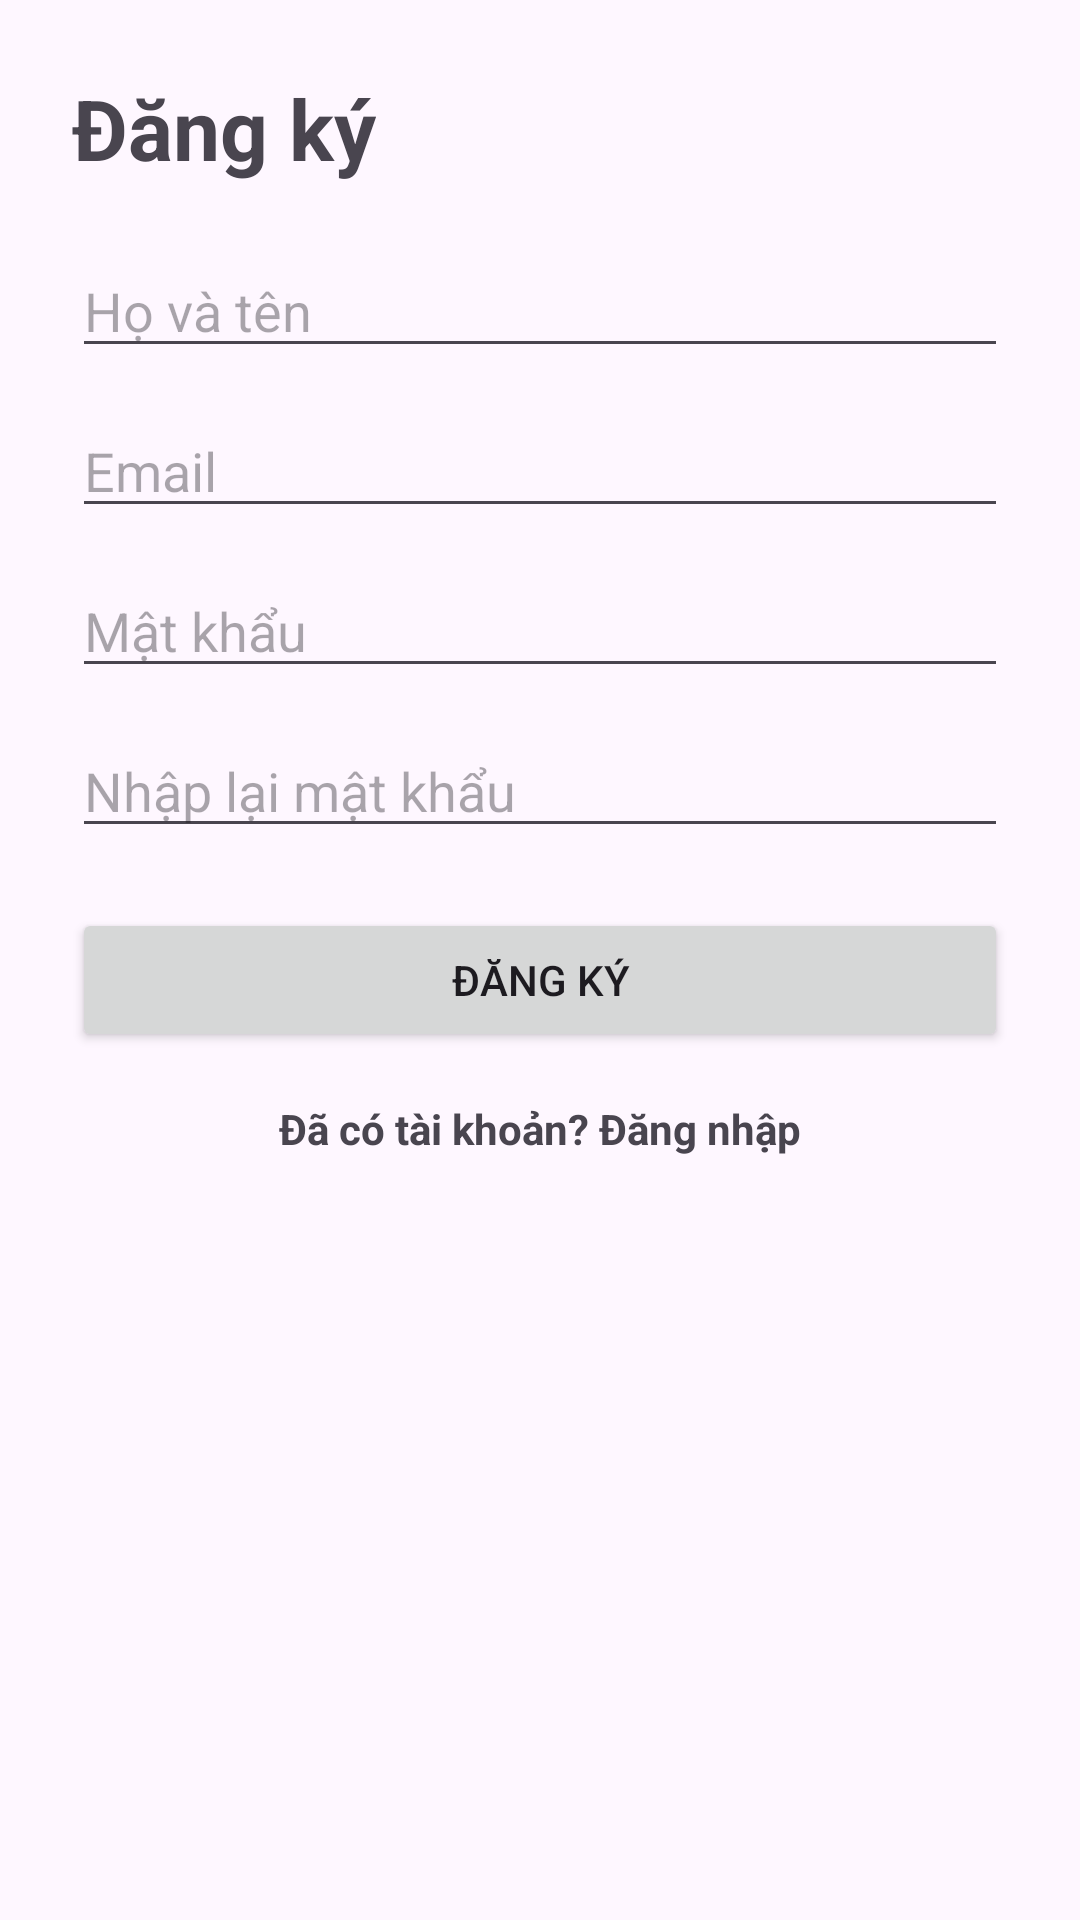

The Android layout XML behind this screen, and the referenced resources:
<!-- AndroidManifest.xml: application theme Theme.HabitTracker -->
<!-- res/layout/fragment_register.xml -->
<?xml version="1.0" encoding="utf-8"?>

<androidx.constraintlayout.widget.ConstraintLayout xmlns:android="http://schemas.android.com/apk/res/android"
    xmlns:app="http://schemas.android.com/apk/res-auto"
    android:layout_width="match_parent"
    android:layout_height="match_parent"
    android:padding="24dp">

    <TextView
        android:id="@+id/tvRegisterTitle"
        android:layout_width="wrap_content"
        android:layout_height="wrap_content"
        android:text="Đăng ký"
        android:textSize="28sp"
        android:textStyle="bold"
        app:layout_constraintBottom_toTopOf="@id/etRegisterFullName"
        app:layout_constraintEnd_toEndOf="parent"
        app:layout_constraintHorizontal_bias="0"
        app:layout_constraintStart_toStartOf="parent"
        app:layout_constraintTop_toTopOf="parent"
        app:layout_constraintVertical_chainStyle="packed" />

    <EditText
        android:id="@+id/etRegisterFullName"
        android:layout_width="0dp"
        android:layout_height="wrap_content"
        android:layout_marginTop="20dp"
        android:hint="Họ và tên"
        android:inputType="textPersonName"
        app:layout_constraintEnd_toEndOf="parent"
        app:layout_constraintStart_toStartOf="parent"
        app:layout_constraintTop_toBottomOf="@id/tvRegisterTitle" />

    <EditText
        android:id="@+id/etRegisterEmail"
        android:layout_width="0dp"
        android:layout_height="wrap_content"
        android:layout_marginTop="12dp"
        android:hint="Email"
        android:inputType="textEmailAddress"
        app:layout_constraintEnd_toEndOf="@id/etRegisterFullName"
        app:layout_constraintStart_toStartOf="@id/etRegisterFullName"
        app:layout_constraintTop_toBottomOf="@id/etRegisterFullName" />

    <EditText
        android:id="@+id/etRegisterPassword"
        android:layout_width="0dp"
        android:layout_height="wrap_content"
        android:layout_marginTop="12dp"
        android:hint="Mật khẩu"
        android:inputType="textPassword"
        app:layout_constraintEnd_toEndOf="@id/etRegisterEmail"
        app:layout_constraintStart_toStartOf="@id/etRegisterEmail"
        app:layout_constraintTop_toBottomOf="@id/etRegisterEmail" />

    <EditText
        android:id="@+id/etRegisterConfirmPassword"
        android:layout_width="0dp"
        android:layout_height="wrap_content"
        android:layout_marginTop="12dp"
        android:hint="Nhập lại mật khẩu"
        android:inputType="textPassword"
        app:layout_constraintEnd_toEndOf="@id/etRegisterPassword"
        app:layout_constraintStart_toStartOf="@id/etRegisterPassword"
        app:layout_constraintTop_toBottomOf="@id/etRegisterPassword" />

    <Button
        android:id="@+id/btnRegister"
        android:layout_width="0dp"
        android:layout_height="wrap_content"
        android:layout_marginTop="20dp"
        android:text="Đăng ký"
        app:layout_constraintEnd_toEndOf="@id/etRegisterConfirmPassword"
        app:layout_constraintStart_toStartOf="@id/etRegisterConfirmPassword"
        app:layout_constraintTop_toBottomOf="@id/etRegisterConfirmPassword" />

    <TextView
        android:id="@+id/tvGoToLogin"
        android:layout_width="wrap_content"
        android:layout_height="wrap_content"
        android:layout_marginTop="16dp"
        android:text="Đã có tài khoản? Đăng nhập"
        android:textStyle="bold"
        app:layout_constraintEnd_toEndOf="@id/btnRegister"
        app:layout_constraintStart_toStartOf="@id/btnRegister"
        app:layout_constraintTop_toBottomOf="@id/btnRegister" />

</androidx.constraintlayout.widget.ConstraintLayout>
<!-- resources referenced by this layout -->
<resources>
  <style name="Theme.HabitTracker" parent="Base.Theme.HabitTracker" />
  <style name="Base.Theme.HabitTracker" parent="Theme.Material3.DayNight.NoActionBar">
          
          
      </style>
</resources>
